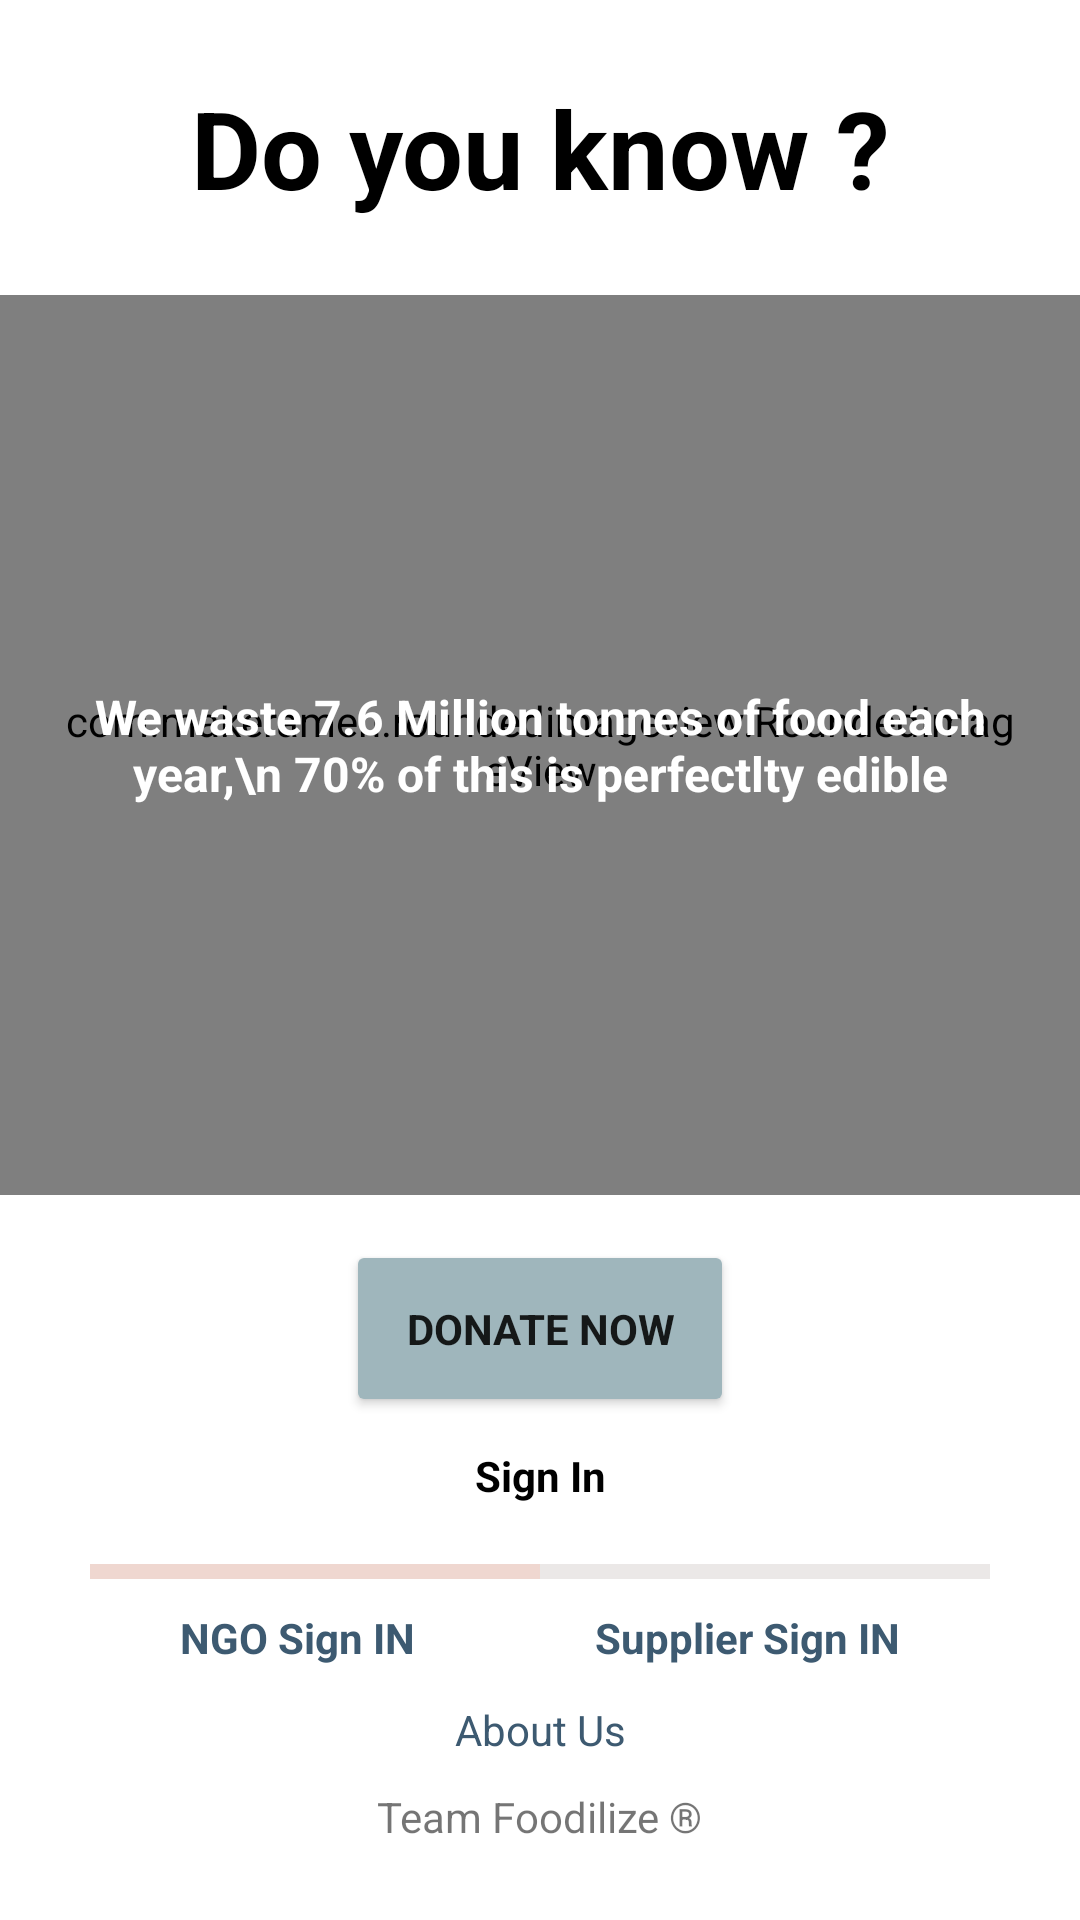

Here is an Android app screen rendered from its layout file. Give the layout XML and the strings, colors and styles it references.
<!-- AndroidManifest.xml: application theme Theme.Foodilize -->
<!-- res/layout/activity_main.xml -->
<?xml version="1.0" encoding="utf-8"?>
<androidx.constraintlayout.widget.ConstraintLayout xmlns:android="http://schemas.android.com/apk/res/android"
    xmlns:app="http://schemas.android.com/apk/res-auto"
    xmlns:tools="http://schemas.android.com/tools"
    android:layout_width="match_parent"
    android:layout_height="match_parent"
    tools:context=".MainActivity">

    <TextView
        android:layout_width="match_parent"
        android:layout_height="wrap_content"
        android:text="Do you know ?"
        android:textSize="36sp"
        android:textAlignment="center"
        android:padding="25dp"
        android:textStyle="bold"
        android:textColor="@color/black"
        android:id="@+id/tV_main_head"
        app:layout_constraintLeft_toLeftOf="parent"
        app:layout_constraintTop_toTopOf="parent"/>

    <com.makeramen.roundedimageview.RoundedImageView
        android:layout_width="match_parent"
        android:layout_height="300dp"
        android:src="@drawable/feeding_poor"
        android:id="@+id/iV_main_head"
        android:scaleType="centerCrop"
        app:layout_constraintLeft_toLeftOf="parent"
        app:layout_constraintTop_toBottomOf="@id/tV_main_head"
        app:layout_constraintRight_toRightOf="parent"
        app:riv_corner_radius="30dip"
        android:padding="20dp"
        app:riv_mutate_background="true"
        app:riv_tile_mode="repeat"/>

    <com.makeramen.roundedimageview.RoundedImageView
        android:layout_width="0dp"
        android:layout_height="0dp"
        android:src="@color/black"
        android:alpha="0.5"
        android:padding="20dp"
        android:scaleType="centerCrop"
        app:layout_constraintLeft_toLeftOf="@id/iV_main_head"
        app:layout_constraintRight_toRightOf="@id/iV_main_head"
        app:layout_constraintTop_toTopOf="@id/iV_main_head"
        app:layout_constraintBottom_toBottomOf="@id/iV_main_head"
        app:riv_corner_radius="30dip"
        app:riv_mutate_background="true"
        app:riv_tile_mode="repeat"/>

    <TextView
        android:layout_width="wrap_content"
        android:layout_height="wrap_content"
        android:textColor="@color/white"
        android:textAlignment="center"
        android:gravity="center"
        android:textSize="16sp"
        android:textStyle="bold"
        app:layout_constraintBottom_toBottomOf="@id/iV_main_head"
        android:text="We waste 7.6 Million tonnes of food each year,\n 70% of this is perfectlty edible"
        android:padding="25dp"
        app:layout_constraintLeft_toLeftOf="parent"
        app:layout_constraintTop_toBottomOf="@id/tV_main_head"
        app:layout_constraintRight_toRightOf="parent"/>

    <Button
        android:layout_width="wrap_content"
        android:layout_height="wrap_content"
        android:text="Donate Now"
        app:layout_constraintLeft_toLeftOf="parent"
        app:layout_constraintRight_toRightOf="parent"
        app:layout_constraintTop_toBottomOf="@id/iV_main_head"
        android:padding="20sp"
        android:layout_marginTop="15dp"
        android:textStyle="bold"
        android:backgroundTint="#9fb6bc"
        android:id="@+id/btn_main_donate"
        />


    <TextView
        android:layout_width="wrap_content"
        android:layout_height="wrap_content"
        android:textStyle="bold"
        android:text="Sign In"
        app:layout_constraintTop_toBottomOf="@id/btn_main_donate"
        app:layout_constraintLeft_toLeftOf="parent"
        app:layout_constraintRight_toRightOf="parent"
        android:textColor="@color/black"
        android:layout_marginTop="10dp"
        android:id="@+id/tV_main_signIn"/>

    <LinearLayout
        android:layout_width="match_parent"
        app:layout_constraintTop_toBottomOf="@+id/tV_main_signIn"
        app:layout_constraintLeft_toLeftOf="parent"
        app:layout_constraintRight_toRightOf="parent"
        android:layout_height="5dp"
        android:id="@+id/linearLayout"
        android:gravity="center"
        android:layout_marginTop="20dp"
        android:orientation="horizontal">

        <ImageView
            android:layout_width="150dp"
            android:layout_height="5dp"
            android:background="#EFD7D0"
            app:layout_constraintLeft_toLeftOf="parent"
            app:layout_constraintTop_toBottomOf="@id/tV_main_signIn"/>

        <ImageView
            android:layout_width="150dp"
            android:layout_height="5dp"
            android:background="#EBE8E7"
            app:layout_constraintLeft_toLeftOf="parent"
            app:layout_constraintTop_toBottomOf="@id/tV_main_signIn"/>

    </LinearLayout>

    <TextView
        android:layout_width="wrap_content"
        android:layout_height="wrap_content"
        android:text="NGO Sign IN"
        android:layout_marginTop="10dp"
        android:textStyle="bold"
        android:id="@+id/tV_main_ngo_signin"
        android:textColor="#3d5a71"
        app:layout_constraintLeft_toLeftOf="parent"
        app:layout_constraintRight_toLeftOf="@id/tV_main_supplier_signin"
        app:layout_constraintTop_toBottomOf="@id/linearLayout"
        />

    <TextView
        android:layout_width="wrap_content"
        android:layout_height="wrap_content"
        android:text="Supplier Sign IN"
        android:textStyle="bold"
        android:layout_marginTop="10dp"
        android:id="@+id/tV_main_supplier_signin"
        android:textColor="#3d5a71"
        app:layout_constraintTop_toBottomOf="@id/linearLayout"
        app:layout_constraintRight_toRightOf="parent"
        app:layout_constraintLeft_toRightOf="@+id/tV_main_ngo_signin"
        />

    <TextView
        android:layout_width="wrap_content"
        android:layout_height="wrap_content"
        android:text="About Us"
        android:textColor="#3d5a71"
        app:layout_constraintBottom_toTopOf="@+id/tV_main_team_food"
        app:layout_constraintLeft_toLeftOf="parent"
        app:layout_constraintRight_toRightOf="parent"
        android:layout_margin="10dp"/>

    <TextView
        android:layout_width="wrap_content"
        android:layout_height="wrap_content"
        android:text="Team Foodilize ®"
        android:id="@+id/tV_main_team_food"
        app:layout_constraintBottom_toBottomOf="parent"
        app:layout_constraintLeft_toLeftOf="parent"
        app:layout_constraintRight_toRightOf="parent"
        android:layout_margin="25dp"/>
</androidx.constraintlayout.widget.ConstraintLayout>
<!-- resources referenced by this layout -->
<resources>
  <color name="black">#FF000000</color>
  <color name="white">#FFFFFFFF</color>
  <!-- drawable feeding_poor: webp bitmap (drawable, 40276 bytes) -->
  <style name="Theme.Foodilize" parent="Theme.MaterialComponents.DayNight.NoActionBar">
          
          <item name="colorPrimary">@color/purple_500</item>
          <item name="colorPrimaryVariant">@color/purple_700</item>
          <item name="colorOnPrimary">@color/white</item>
          
          <item name="colorSecondary">@color/teal_200</item>
          <item name="colorSecondaryVariant">@color/teal_700</item>
          <item name="colorOnSecondary">@color/black</item>
          
          <item name="android:statusBarColor" tools:targetApi="l">?attr/colorPrimaryVariant</item>
          <item name="fontFamily">@font/proximaNova</item>
          
  
  
      </style>
  <color name="purple_500">#000</color>
  <color name="purple_700">#FF3700B3</color>
  <color name="teal_200">#FF03DAC5</color>
  <color name="teal_700">#FF018786</color>
</resources>
